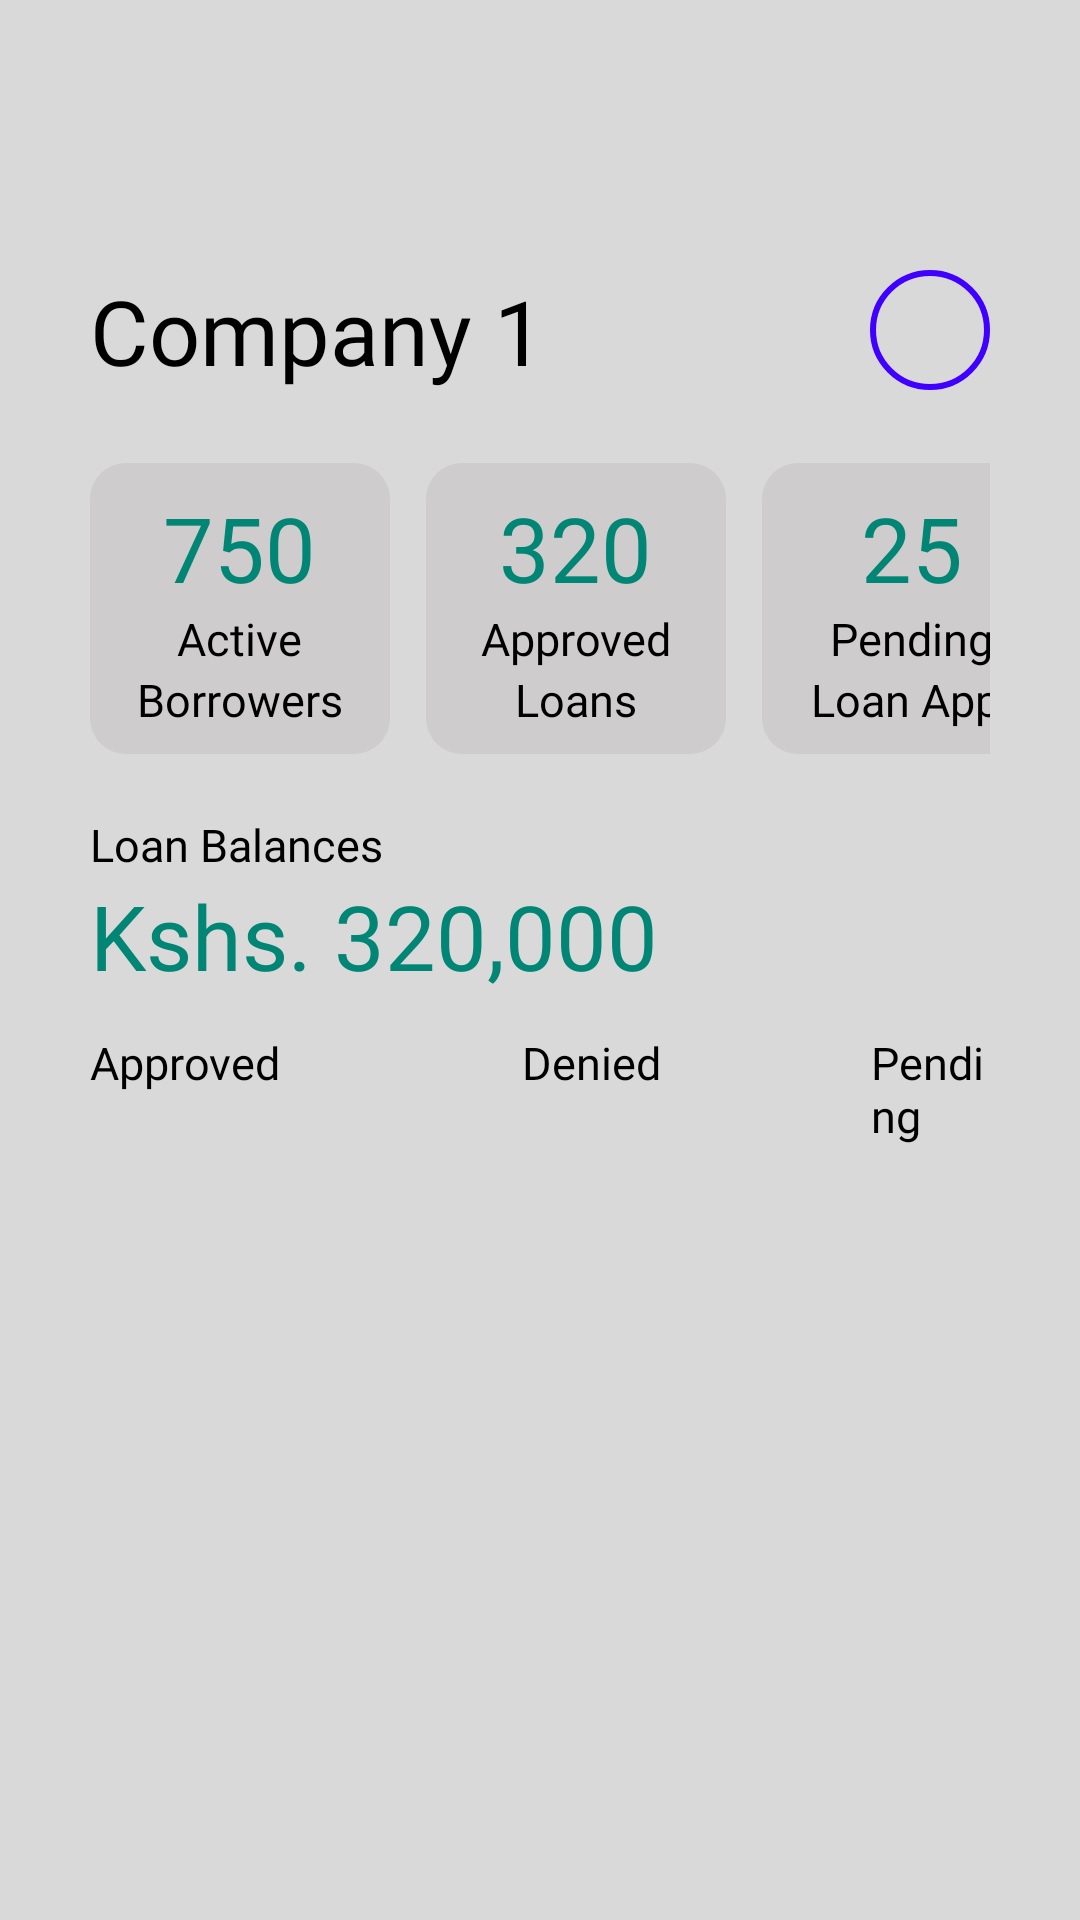

Reconstruct the res/layout file that produces this screen, plus the resources it refers to.
<!-- AndroidManifest.xml: application theme Theme.Moneymate -->
<!-- res/layout/fragment_lender_home.xml -->
<androidx.core.widget.NestedScrollView
    xmlns:android="http://schemas.android.com/apk/res/android"
    android:layout_width="match_parent"
    android:layout_height="match_parent"
    android:background="@color/backgroundColor"
    android:fillViewport="true">

    <LinearLayout
        android:layout_width="match_parent"
        android:layout_height="wrap_content"
        android:orientation="vertical"
        >

        

        <RelativeLayout
            android:layout_width="match_parent"
            android:layout_height="wrap_content"
            android:layout_marginStart="30dp"
            android:layout_marginEnd="30dp"
            android:layout_marginTop="90dp">

            <TextView
                android:id="@+id/company_name"
                android:layout_width="wrap_content"
                android:layout_height="wrap_content"
                android:text="Company 1"
                android:fontFamily="@font/poppins_semibold"
                android:textColor="@color/black"
                android:textSize="30sp" />

            <View
                android:id="@+id/userLender"
                android:layout_width="40dp"
                android:layout_height="40dp"
                android:layout_alignParentEnd="true"
                android:background="@drawable/circle_border"
                android:layout_centerVertical="true" />
        </RelativeLayout>


    
    <LinearLayout
        android:layout_width="match_parent"
        android:layout_height="wrap_content"
        android:orientation="horizontal"
        android:layout_marginBottom="20dp"
        android:layout_marginTop="24dp"
        android:layout_marginStart="30dp"
        android:layout_marginEnd="30dp"
        android:layout_gravity="center"
        android:maxLength="3"
        android:clipToPadding="false">

        
        <LinearLayout
            android:layout_width="100dp"
            android:layout_height="wrap_content"
            android:background="@drawable/selection_tile"
            android:orientation="vertical"
            android:gravity="center"
            android:padding="8dp"
            android:radius="10dp"
            android:layout_marginEnd="12dp"
            android:maxLength="1">
            <TextView
                android:id="@+id/activeBorrowers"
                android:layout_width="wrap_content"
                android:layout_height="wrap_content"
                android:text="750"
                android:fontFamily="@font/poppins_bold"
                android:textSize="30sp"
                android:textColor="@color/primaryColor"
                android:gravity="top" />

            <TextView
                android:id="@+id/active"
                android:layout_width="wrap_content"
                android:layout_height="wrap_content"
                android:text="Active"
                android:fontFamily="@font/poppins_regular"
                android:textSize="15sp"
                android:textColor="@color/black"
                android:gravity="top" />

            <TextView
                android:id="@+id/borrowers"
                android:layout_width="wrap_content"
                android:layout_height="wrap_content"
                android:text="Borrowers"
                android:fontFamily="@font/poppins_regular"
                android:textSize="15sp"
                android:textColor="@color/black"
                android:gravity="top" />
        </LinearLayout>

        
        <LinearLayout
            android:layout_width="100dp"
            android:layout_height="wrap_content"
            android:background="@drawable/selection_tile"
            android:orientation="vertical"
            android:gravity="center"
            android:padding="8dp"
            android:radius="10dp"
            android:layout_marginEnd="12dp"
            android:maxLength="1">
            <TextView
                android:id="@+id/approvedLoans"
                android:layout_width="wrap_content"
                android:layout_height="wrap_content"
                android:text="320"
                android:fontFamily="@font/poppins_bold"
                android:textSize="30sp"
                android:textColor="@color/primaryColor"
                android:gravity="top" />

            <TextView
                android:id="@+id/approved"
                android:layout_width="wrap_content"
                android:layout_height="wrap_content"
                android:text="Approved"
                android:fontFamily="@font/poppins_regular"
                android:textSize="15sp"
                android:textColor="@color/black"
                android:gravity="top" />

            <TextView
                android:id="@+id/loans"
                android:layout_width="wrap_content"
                android:layout_height="wrap_content"
                android:text="Loans"
                android:fontFamily="@font/poppins_regular"
                android:textSize="15sp"
                android:textColor="@color/black"
                android:gravity="top" />
        </LinearLayout>

        
        <LinearLayout
            android:layout_width="100dp"
            android:layout_height="wrap_content"
            android:background="@drawable/selection_tile"
            android:orientation="vertical"
            android:gravity="center"
            android:padding="8dp"
            android:radius="10dp"
            android:layout_marginEnd="54dp"
            android:maxLength="1">
            <TextView
                android:id="@+id/pendingApproval"
                android:layout_width="wrap_content"
                android:layout_height="wrap_content"
                android:text="25"
                android:fontFamily="@font/poppins_bold"
                android:textSize="30sp"
                android:textColor="@color/primaryColor"
                android:gravity="top" />

            <TextView
                android:id="@+id/pending"
                android:layout_width="wrap_content"
                android:layout_height="wrap_content"
                android:text="Pending"
                android:fontFamily="@font/poppins_regular"
                android:textSize="15sp"
                android:textColor="@color/black"
                android:gravity="top" />

            <TextView
                android:id="@+id/loanApp"
                android:layout_width="wrap_content"
                android:layout_height="wrap_content"
                android:text="Loan App."
                android:fontFamily="@font/poppins_regular"
                android:textSize="15sp"
                android:textColor="@color/black"
                android:gravity="top" />
        </LinearLayout>



    </LinearLayout>

    <LinearLayout
        android:layout_width="wrap_content"
        android:layout_height="wrap_content"
        android:orientation="vertical"
        android:maxLength="1"
        android:layout_marginStart="30dp"
        >
        <TextView
            android:id="@+id/total_loanBalanceLabel"
            android:layout_width="wrap_content"
            android:layout_height="wrap_content"
            android:text="Loan Balances"
            android:fontFamily="@font/poppins_regular"
            android:textSize="15sp"
            android:textColor="@color/black"
            />

        <TextView
            android:id="@+id/total_loanBalance"
            android:layout_width="wrap_content"
            android:layout_height="wrap_content"
            android:text="Kshs. 320,000"
            android:textSize="30sp"
            android:fontFamily="@font/poppins_bold"
            android:textColor="@color/primaryColor"
            />
    </LinearLayout>

    <LinearLayout
        android:layout_width="wrap_content"
        android:layout_height="wrap_content"
        android:orientation="horizontal"
        android:maxLength="1"
        android:layout_marginStart="30dp"
        android:layout_marginEnd="30dp"
        android:layout_marginTop="12dp">

        <LinearLayout
            android:layout_width="74dp"
            android:layout_height="wrap_content"
            android:orientation="vertical"
            android:layout_marginEnd="54dp"
            android:maxLength="1">
            <TextView
                android:id="@+id/approvedTitle"
                android:layout_width="wrap_content"
                android:layout_height="wrap_content"
                android:text="Approved"
                android:fontFamily="@font/poppins_regular"
                android:textSize="15sp"
                android:textColor="@color/black"
                android:gravity="top" />

            <View
                android:id="@+id/selection_line"
                android:layout_width="wrap_content"
                android:layout_height="2dp"
                android:layout_marginTop="4dp"
                android:background="@drawable/selection_line" />
        </LinearLayout>

        <TextView
            android:id="@+id/deniedTitle"
            android:layout_width="wrap_content"
            android:layout_height="wrap_content"
            android:layout_marginStart="16dp"
            android:layout_marginEnd="54dp"
            android:text="Denied"
            android:fontFamily="@font/poppins_regular"
            android:textSize="15sp"
            android:textColor="@color/black"
            android:gravity="top" />

        <TextView
            android:id="@+id/pendingTitle"
            android:layout_width="wrap_content"
            android:layout_height="wrap_content"
            android:layout_marginStart="16dp"
            android:text="Pending"
            android:fontFamily="@font/poppins_regular"
            android:textSize="15sp"
            android:textColor="@color/black"
            android:gravity="top" />

    </LinearLayout>


        <LinearLayout
            android:layout_width="match_parent"
            android:layout_height="wrap_content"
            android:orientation="vertical"
            android:layout_marginBottom="8dp"
            android:layout_marginStart="30dp"
            android:layout_marginEnd="30dp">

            
            <androidx.recyclerview.widget.RecyclerView
                android:id="@+id/lender_history_recycler_view"
                android:layout_width="match_parent"
                android:layout_height="wrap_content"
                android:layout_marginBottom="8dp"
                android:paddingBottom="12dp"
                android:paddingTop="12dp"
                />


            
        </LinearLayout>
    </LinearLayout>

</androidx.core.widget.NestedScrollView>
<!-- resources referenced by this layout -->
<resources>
  <color name="backgroundColor">#D9D9D9</color>
  <color name="black">#FF000000</color>
  <color name="primaryColor">#018574</color>
  <!-- drawable circle_border (drawable) -->
  <?xml version="1.0" encoding="utf-8"?>
  <shape xmlns:android="http://schemas.android.com/apk/res/android"
      android:shape="oval">
  
      <solid android:color="@android:color/transparent" />
  
      <stroke
          android:width="2dp"
          android:color="#3F00FF" /> 
  </shape>
  <!-- drawable selection_tile (drawable) -->
  <?xml version="1.0" encoding="utf-8"?>
  <shape xmlns:android="http://schemas.android.com/apk/res/android"
      android:shape="rectangle">
      <solid android:color="@color/cardColor" />
      <corners android:radius="12dp" />
  </shape>
  <style name="Theme.Moneymate" parent="Base.Theme.Moneymate" />
  <color name="cardColor">#CECCCC</color>
  <style name="Base.Theme.Moneymate" parent="Theme.Material3.DayNight.NoActionBar">
          
          <item name="buttonStyle">@style/CustomButton</item>
      </style>
</resources>
